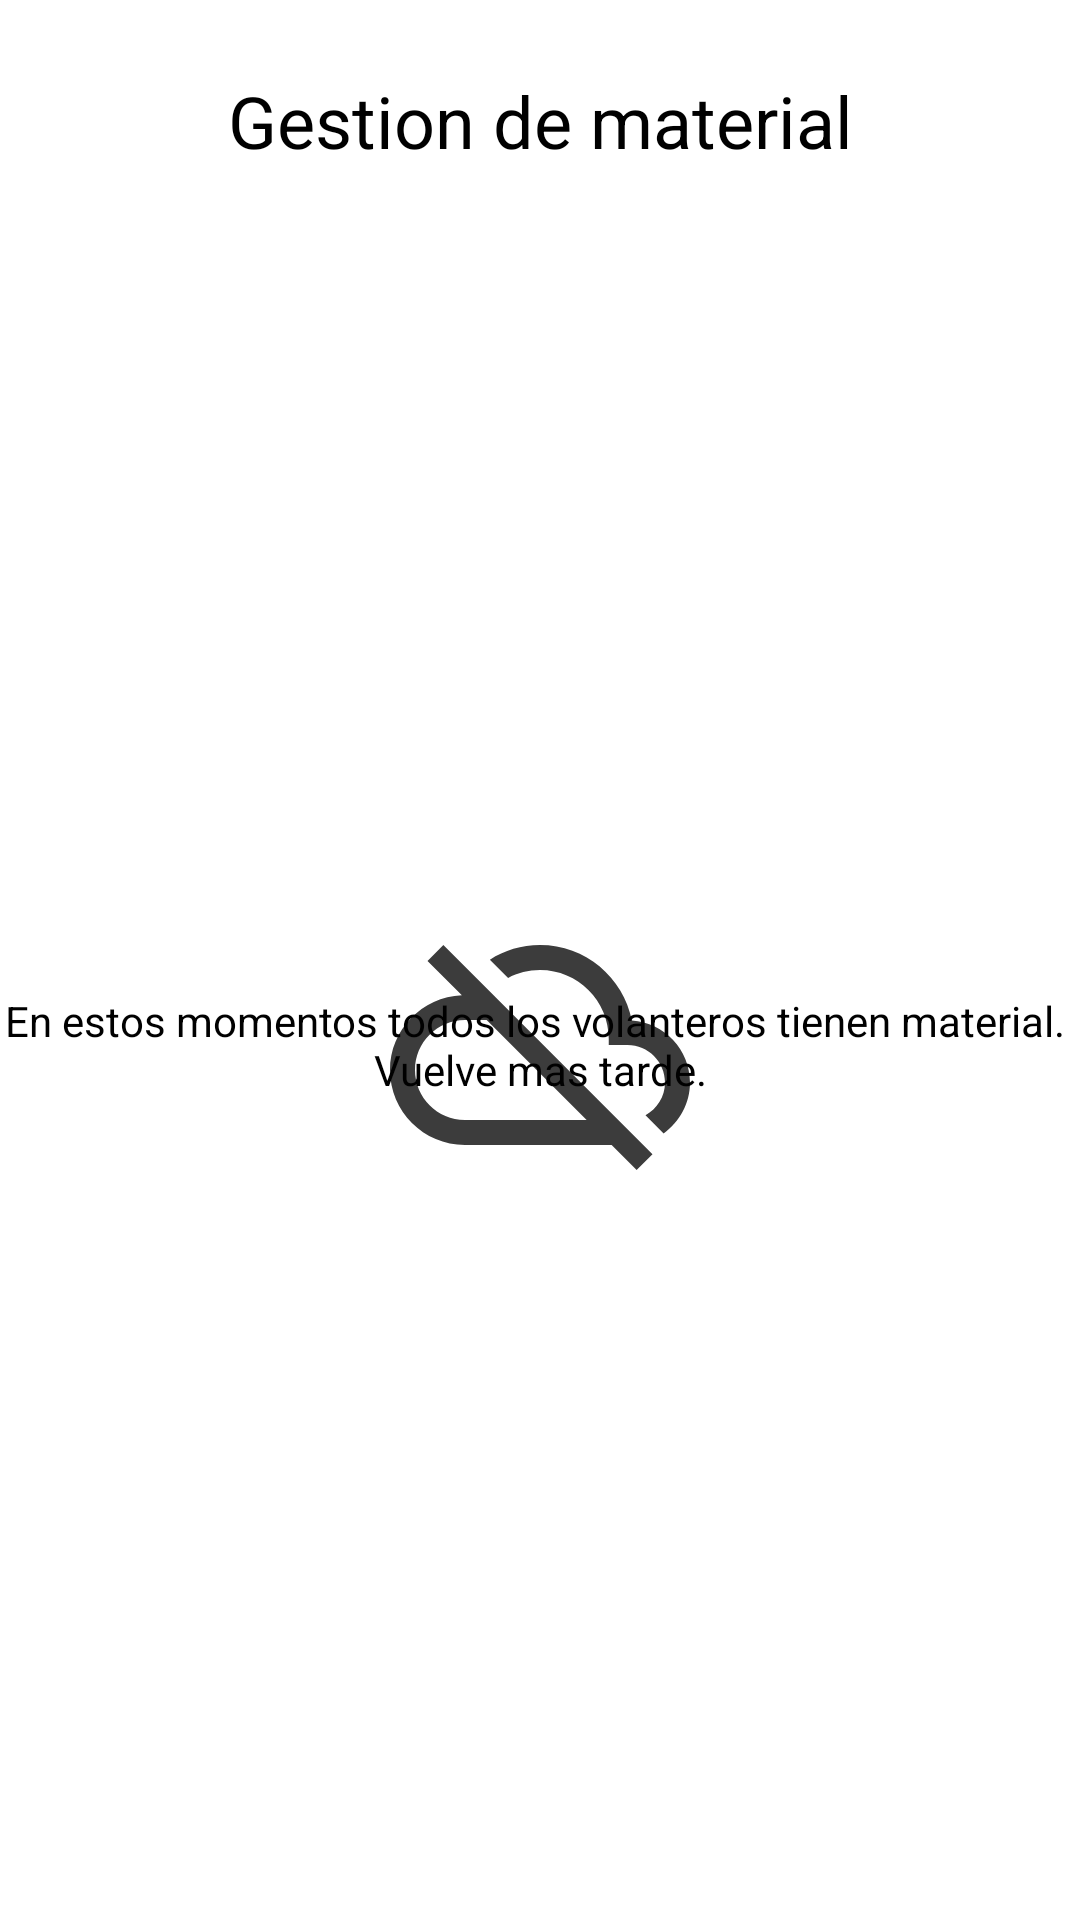

Reconstruct the res/layout file that produces this screen, plus the resources it refers to.
<!-- AndroidManifest.xml: application theme Theme.App.Starting -->
<!-- res/layout/fragment_gestion_de_material.xml -->
<?xml version="1.0" encoding="utf-8"?>
<layout
    xmlns:android="http://schemas.android.com/apk/res/android"
    xmlns:app="http://schemas.android.com/apk/res-auto">

    <data>
        <variable
            name="viewModel"
            type="com.example.conductor.ui.gestiondematerial.GestionDeMaterialViewModel" />
    </data>

    <androidx.constraintlayout.widget.ConstraintLayout
        xmlns:tools="http://schemas.android.com/tools"
        android:layout_width="match_parent"
        android:layout_height="match_parent">

        <TextView
            android:id="@+id/textView_gestionDeMaterial_titulo"
            android:layout_height="wrap_content"
            android:layout_width="wrap_content"
            app:layout_constraintStart_toStartOf="parent"
            app:layout_constraintEnd_toEndOf="parent"
            app:layout_constraintTop_toTopOf="parent"
            android:layout_marginTop="@dimen/space_big"
            android:text="@string/gestion_de_material"
            android:textAppearance="?attr/textAppearanceHeadline6"
            android:textSize="@dimen/text_title"
            />
        <androidx.recyclerview.widget.RecyclerView
            android:id="@+id/recyclerView_gestionDeMaterial_volanterosSinMaterial"
            android:layout_width="0dp"
            android:layout_height="0dp"
            app:layout_constraintStart_toStartOf="parent"
            app:layout_constraintEnd_toEndOf="parent"
            app:layout_constraintBottom_toBottomOf="parent"
            app:layout_constraintTop_toBottomOf="@id/textView_gestionDeMaterial_titulo"
            android:layout_margin="@dimen/space_big"
            app:layoutManager="androidx.recyclerview.widget.LinearLayoutManager">

        </androidx.recyclerview.widget.RecyclerView>

        <ProgressBar
            android:id="@+id/circularProgressIndicator"
            android:layout_width="wrap_content"
            android:layout_height="wrap_content"
            android:indeterminate="true"
            android:contentDescription="@string/loading"
            app:cloudRequestStatusCircularProgress="@{viewModel.status}"
            app:layout_constraintStart_toStartOf="@+id/recyclerView_gestionDeMaterial_volanterosSinMaterial"
            app:layout_constraintEnd_toEndOf="@id/recyclerView_gestionDeMaterial_volanterosSinMaterial"
            app:layout_constraintTop_toTopOf="@id/recyclerView_gestionDeMaterial_volanterosSinMaterial"
            app:layout_constraintBottom_toBottomOf="@id/recyclerView_gestionDeMaterial_volanterosSinMaterial"
            />

        <ImageView
            android:id="@+id/imageView_administrarCuentas_error"
            android:layout_width="wrap_content"
            android:layout_height="wrap_content"
            android:src="@drawable/ic_connection_error_100"
            app:cloudRequestStatusImage="@{viewModel.status}"
            app:layout_constraintStart_toStartOf="@+id/recyclerView_gestionDeMaterial_volanterosSinMaterial"
            app:layout_constraintEnd_toEndOf="@id/recyclerView_gestionDeMaterial_volanterosSinMaterial"
            app:layout_constraintTop_toTopOf="@id/recyclerView_gestionDeMaterial_volanterosSinMaterial"
            app:layout_constraintBottom_toBottomOf="@id/recyclerView_gestionDeMaterial_volanterosSinMaterial"
            android:contentDescription="@string/error_al_intentar_obtener_la_lista_de_usuarios_desde_la_nube" />

        <TextView
            android:id="@+id/textView_gestionDeMaterial_noHayVolanterosSinMaterial"
            android:layout_width="wrap_content"
            android:layout_height="wrap_content"
            app:layout_constraintStart_toStartOf="@+id/recyclerView_gestionDeMaterial_volanterosSinMaterial"
            app:layout_constraintEnd_toEndOf="@id/recyclerView_gestionDeMaterial_volanterosSinMaterial"
            app:layout_constraintTop_toTopOf="@id/recyclerView_gestionDeMaterial_volanterosSinMaterial"
            app:layout_constraintBottom_toBottomOf="@id/recyclerView_gestionDeMaterial_volanterosSinMaterial"
            android:text="@string/todos_los_volanteros_tienen_material"
            android:textAppearance="?attr/textAppearanceHeadline6"
            android:textSize="@dimen/text_medium"
            android:textAlignment="center"
            app:hayVolanterosSinMaterial="@{viewModel.hayVolanterosSinMaterial}"
        />
    </androidx.constraintlayout.widget.ConstraintLayout>
</layout>
<!-- resources referenced by this layout -->
<resources>
  <dimen name="space_big">24dp</dimen>
  <dimen name="text_medium">14sp</dimen>
  <dimen name="text_title">24sp</dimen>
  <!-- drawable ic_connection_error_100 (drawable) -->
  <vector xmlns:android="http://schemas.android.com/apk/res/android"
      android:width="100dp"
      android:height="100dp"
      android:tint="#3c3c3c"
      android:viewportWidth="24.0"
      android:viewportHeight="24.0">
      <path
          android:fillColor="#A9A9AC"
          android:pathData="M19.35,10.04C18.67,6.59 15.64,4 12,4c-1.48,0 -2.85,0.43 -4.01,1.17l1.46,1.46C10.21,6.23 11.08,6 12,6c3.04,0 5.5,2.46 5.5,5.5v0.5H19c1.66,0 3,1.34 3,3 0,1.13 -0.64,2.11 -1.56,2.62l1.45,1.45C23.16,18.16 24,16.68 24,15c0,-2.64 -2.05,-4.78 -4.65,-4.96zM3,5.27l2.75,2.74C2.56,8.15 0,10.77 0,14c0,3.31 2.69,6 6,6h11.73l2,2L21,20.73 4.27,4 3,5.27zM7.73,10l8,8H6c-2.21,0 -4,-1.79 -4,-4s1.79,-4 4,-4h1.73z" />
  </vector>
  <string name="error_al_intentar_obtener_la_lista_de_usuarios_desde_la_nube">Error al intentar obtener la lista de usuarios desde la nube</string>
  <string name="gestion_de_material">Gestion de material</string>
  <string name="loading">Cargando</string>
  <string name="todos_los_volanteros_tienen_material">En estos momentos todos los volanteros tienen material. \nVuelve mas tarde.</string>
  <style name="Theme.App.Starting" parent="Theme.SplashScreen">
          
          <item name="windowSplashScreenBackground">@color/white</item>
  
          
          <item name="windowSplashScreenAnimatedIcon">@mipmap/splash_screen_foreground</item>
          
          
  
          
          
          <item name="postSplashScreenTheme">@style/AppTheme.NoActionBar</item>
      </style>
  <color name="white">#FFFFFFFF</color>
  <style name="AppTheme.NoActionBar" parent="AppTheme">
          <item name="windowActionBar">false</item>
          <item name="windowNoTitle">true</item>
  
       </style>
  <style name="AppTheme" parent="Theme.MaterialComponents.Light">
          <item name="colorPrimary">@color/orange</item>
          <item name="colorPrimaryDark">@color/white</item>
          <item name="colorOnPrimary">@android:color/white</item>
          <item name="colorSecondary">@android:color/white</item>
          <item name="android:navigationBarColor">@color/white</item>
          
          <item name="android:windowLightStatusBar">true</item>
          <item name="colorAccent">@color/colorAccent</item>
          
          
      </style>
  <color name="orange">#F75456</color>
  <color name="colorAccent">#FF4081</color>
</resources>
